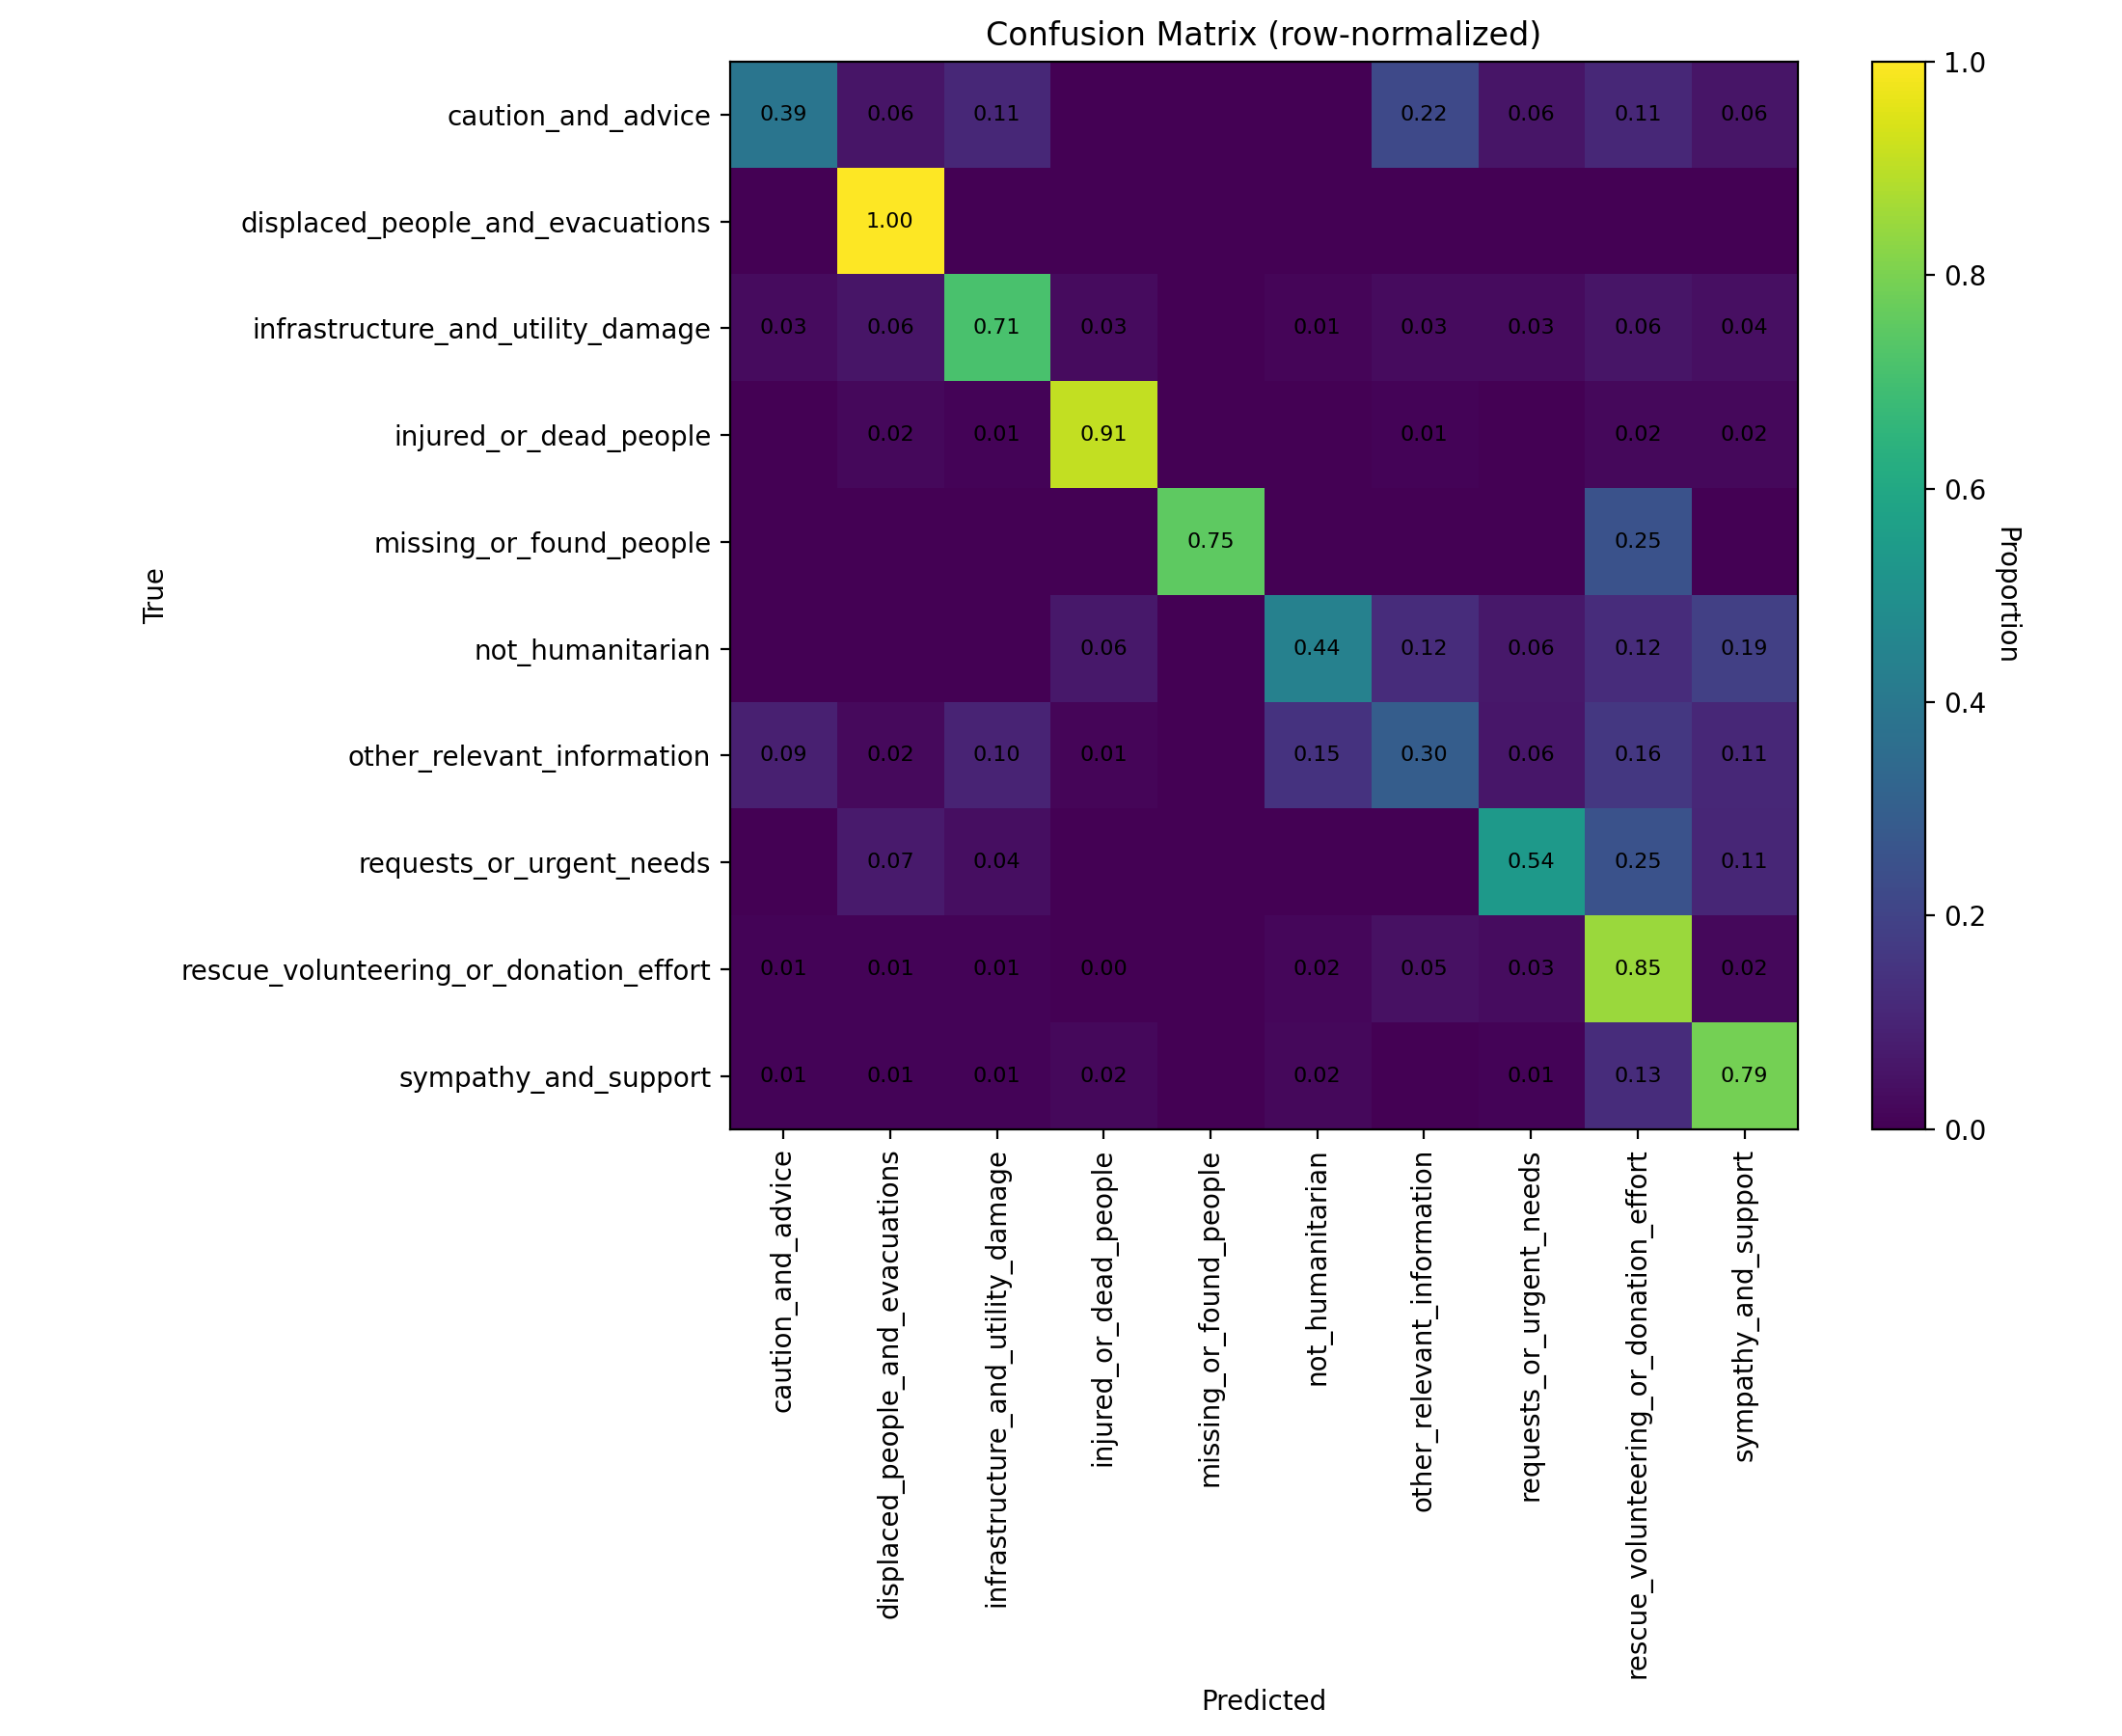

Values plotted in this chart, from the file beside it:
class_label, caution_and_advice, displaced_people_and_evacuations, infrastructure_and_utility_damage, injured_or_dead_people, missing_or_found_people, not_humanitarian, other_relevant_information, requests_or_urgent_needs, rescue_volunteering_or_donation_effort, sympathy_and_support
caution_and_advice, 0.3889, 0.05556, 0.1111, 0.0, 0.0, 0.0, 0.2222, 0.05556, 0.1111, 0.05556
displaced_people_and_evacuations, 0.0, 1.0, 0.0, 0.0, 0.0, 0.0, 0.0, 0.0, 0.0, 0.0
infrastructure_and_utility_damage, 0.02857, 0.05714, 0.7143, 0.02857, 0.0, 0.01429, 0.02857, 0.02857, 0.05714, 0.04286
injured_or_dead_people, 0.0, 0.02326, 0.01163, 0.907, 0.0, 0.0, 0.01163, 0.0, 0.02326, 0.02326
missing_or_found_people, 0.0, 0.0, 0.0, 0.0, 0.75, 0.0, 0.0, 0.0, 0.25, 0.0
not_humanitarian, 0.0, 0.0, 0.0, 0.0625, 0.0, 0.4375, 0.125, 0.0625, 0.125, 0.1875
other_relevant_information, 0.08642, 0.02469, 0.09877, 0.01235, 0.0, 0.1481, 0.2963, 0.06173, 0.1605, 0.1111
requests_or_urgent_needs, 0.0, 0.07143, 0.03571, 0.0, 0.0, 0.0, 0.0, 0.5357, 0.25, 0.1071
rescue_volunteering_or_donation_effort, 0.008108, 0.01081, 0.008108, 0.002703, 0.0, 0.01892, 0.04595, 0.03243, 0.8514, 0.02162
sympathy_and_support, 0.01053, 0.01053, 0.01053, 0.02105, 0.0, 0.02105, 0.0, 0.01053, 0.1263, 0.7895
